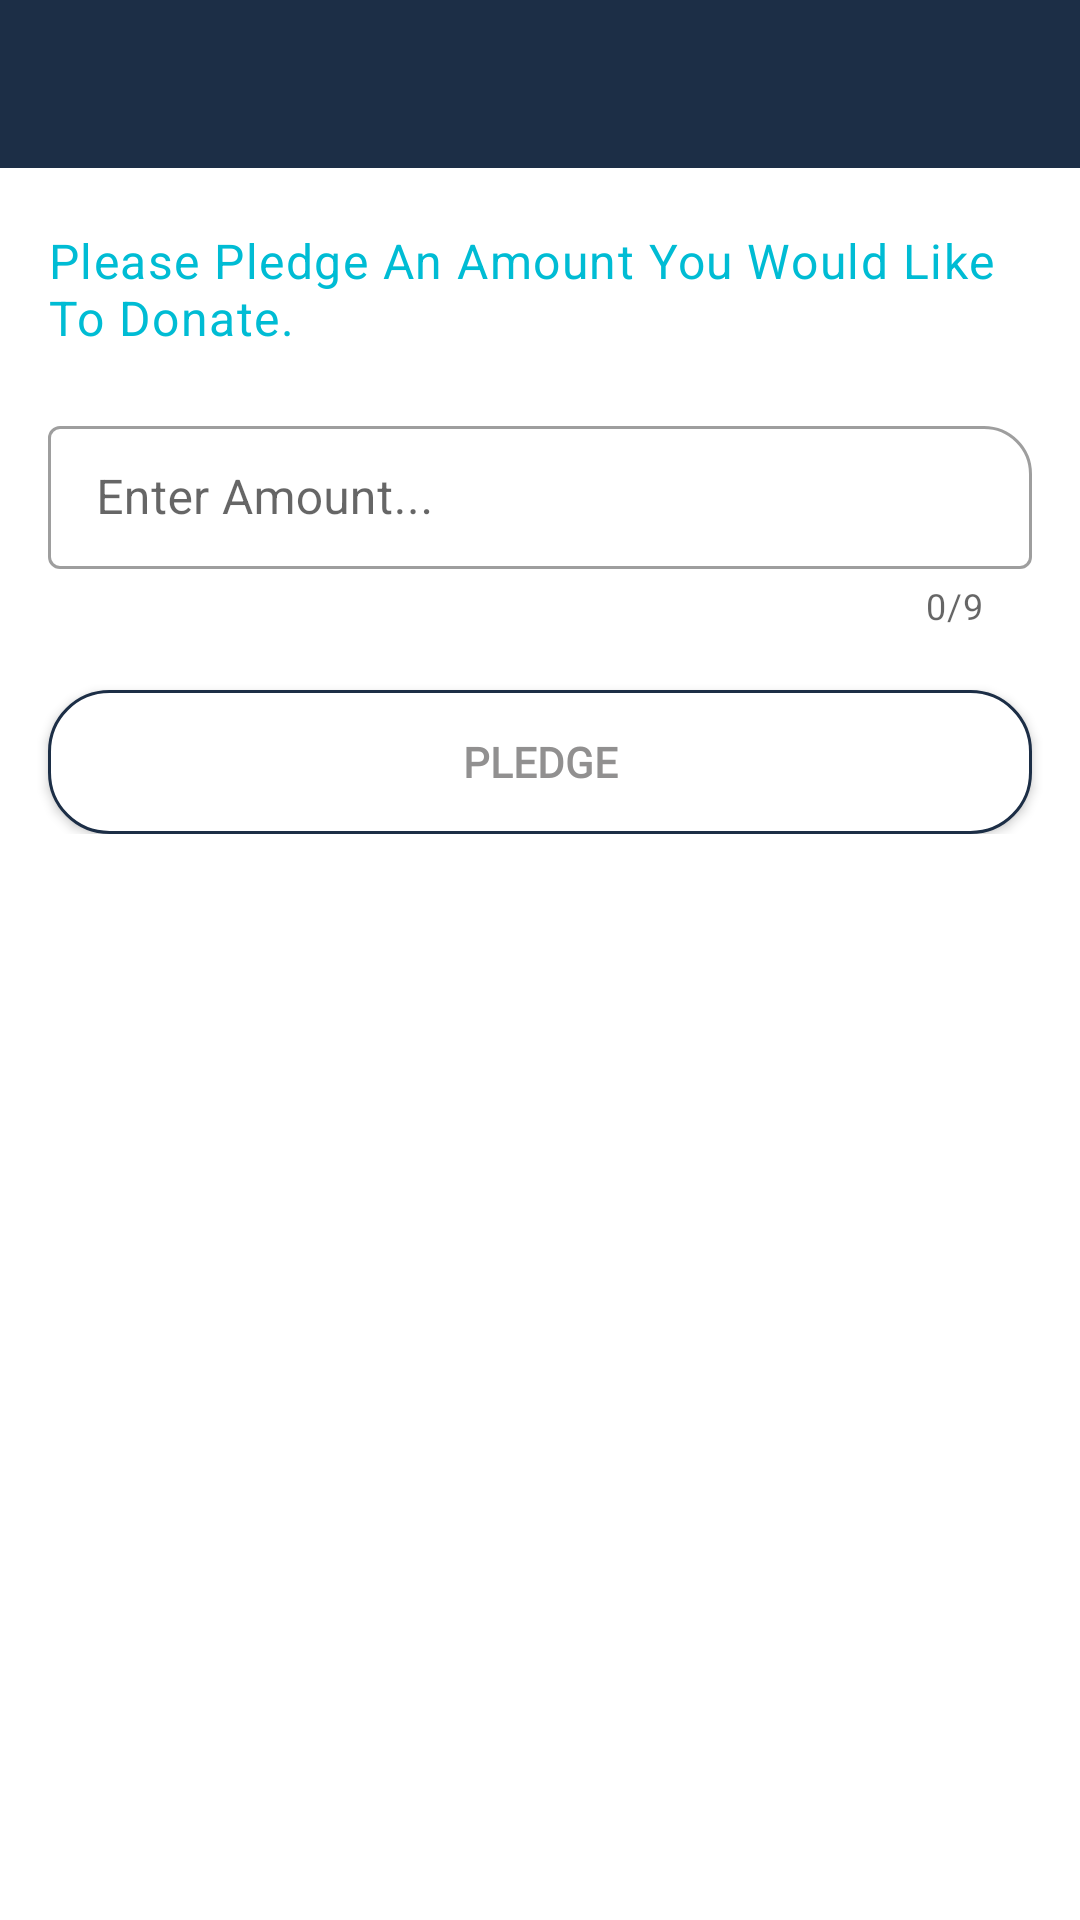

This screen was rendered from an Android layout file. Write that file and the resources it references.
<!-- AndroidManifest.xml: application theme AppTheme -->
<!-- res/layout/activity_pledge.xml -->
<?xml version="1.0" encoding="utf-8"?>
<ScrollView xmlns:android="http://schemas.android.com/apk/res/android"
    xmlns:app="http://schemas.android.com/apk/res-auto"
    xmlns:tools="http://schemas.android.com/tools"
    android:layout_width="match_parent"
    android:layout_height="match_parent"
    android:background="@color/whitish"
    android:clipToPadding="false"
    android:overScrollMode="never"
    android:scrollbars="none"
    tools:context=".PledgeActivity">

    <androidx.appcompat.widget.LinearLayoutCompat
        android:layout_width="match_parent"
        android:layout_height="wrap_content"
        android:orientation="vertical"
        android:gravity="center_horizontal"
        android:textAlignment="center">

    <include
        android:id="@+id/main_page_toolbar"
        layout="@layout/app_bar_layout"/>


        <TextView
            android:id="@+id/textView3"
            android:layout_width="match_parent"
            android:layout_height="wrap_content"
            android:layout_marginTop="20dp"
            android:layout_marginStart="16dp"
            android:layout_marginEnd="16dp"
            android:textColor="@color/colorAccent"
            android:textAppearance="@style/TextAppearance.MaterialComponents.Body1"
            android:text="Please Pledge An Amount You Would Like To Donate." />

        <com.google.android.material.textfield.TextInputLayout
            android:layout_width="match_parent"
            android:layout_height="wrap_content"
            app:startIconDrawable="@drawable/money1"
            app:startIconTint="@color/image"
            android:backgroundTint="@color/image"
            app:boxBackgroundMode="outline"
            app:counterEnabled="true"
            app:counterMaxLength="9"
            app:boxCornerRadiusTopEnd="16dp"
            app:helperTextTextColor="@color/secondary_text"
            app:endIconMode="clear_text"
            android:hint="Enter Amount..."
            android:layout_marginTop="20dp"
            style="@style/Widget.MaterialComponents.TextInputLayout.OutlinedBox.Dense"
            android:layout_marginStart="16dp"
            android:layout_marginEnd="16dp">

            <com.google.android.material.textfield.TextInputEditText
                android:id="@+id/etDonate"
                android:layout_width="match_parent"
                android:layout_height="wrap_content"
                android:inputType="number"
                android:maxLength="9" />
        </com.google.android.material.textfield.TextInputLayout>

        <Button
            android:id="@+id/pledgeButton"
            android:layout_width="match_parent"
            android:layout_height="wrap_content"
            android:background="@drawable/button_signin_background"
            android:fontFamily="@font/montserrat"
            android:text="Pledge"
            android:layout_marginTop="20dp"
            android:layout_marginStart="16dp"
            android:layout_marginEnd="16dp"
            android:textColor="@color/myColor1"
            android:textStyle="bold" />

    </androidx.appcompat.widget.LinearLayoutCompat>



</ScrollView>
<!-- res/layout/app_bar_layout.xml (included above) -->
<?xml version="1.0" encoding="utf-8"?>
<androidx.appcompat.widget.Toolbar xmlns:android="http://schemas.android.com/apk/res/android"
    xmlns:app="http://schemas.android.com/apk/res-auto"
    android:id="@+id/main_app_bar"
    android:background="@color/colorPrimary"
    android:layout_width="match_parent"
    android:layout_height="wrap_content"
    app:theme="@style/MyToolBarTheme"
    app:contentInsetStartWithNavigation="0dp"
    app:popupTheme="@style/MyPopupTheme">

</androidx.appcompat.widget.Toolbar>
<!-- resources referenced by this layout -->
<resources>
  <color name="colorAccent">#00BCD4</color>
  <color name="colorPrimary">#1C2E46</color>
  <color name="image">#C59685</color>
  <color name="myColor1"> #919090</color>
  <color name="secondary_text"> #757575</color>
  <color name="whitish">#ffffff</color>
  <!-- drawable button_signin_background (drawable) -->
  <?xml version="1.0" encoding="utf-8"?>
  <ripple xmlns:android="http://schemas.android.com/apk/res/android"
      xmlns:tools="http://schemas.android.com/tools"
      android:color="@color/input_background"
      tools:targetApi="lollipop"> 
      <item android:id="@android:id/background">
          <shape android:shape="rectangle">
              <solid android:color="#fff" />
              <corners android:radius="20dp" />
              <stroke android:width="1dp" android:color="@color/colorPrimary"/>
          </shape>
      </item>
  </ripple>
  <style name="MyPopupTheme" parent="ThemeOverlay.AppCompat.Light">
          <item name="android:background">@color/whitish</item>
          <item name="android:textColorPrimary">@color/colorPrimary</item>
      </style>
  <style name="MyToolBarTheme" parent="ThemeOverlay.AppCompat.Light">
          <item name="android:textColorPrimary">@color/myColor1</item>
          <item name="android:textColorSecondary">@color/myColor1</item>
      </style>
  <style name="AppTheme" parent="Theme.MaterialComponents.DayNight.NoActionBar">
          
          <item name="colorPrimary">@color/colorPrimary</item>
          <item name="colorPrimaryDark">@color/colorPrimaryDark</item>
          <item name="colorAccent">@color/colorAccent</item>
  
      </style>
  <color name="input_background"> #ECECEC</color>
  <color name="colorPrimaryDark">#142232</color>
</resources>
